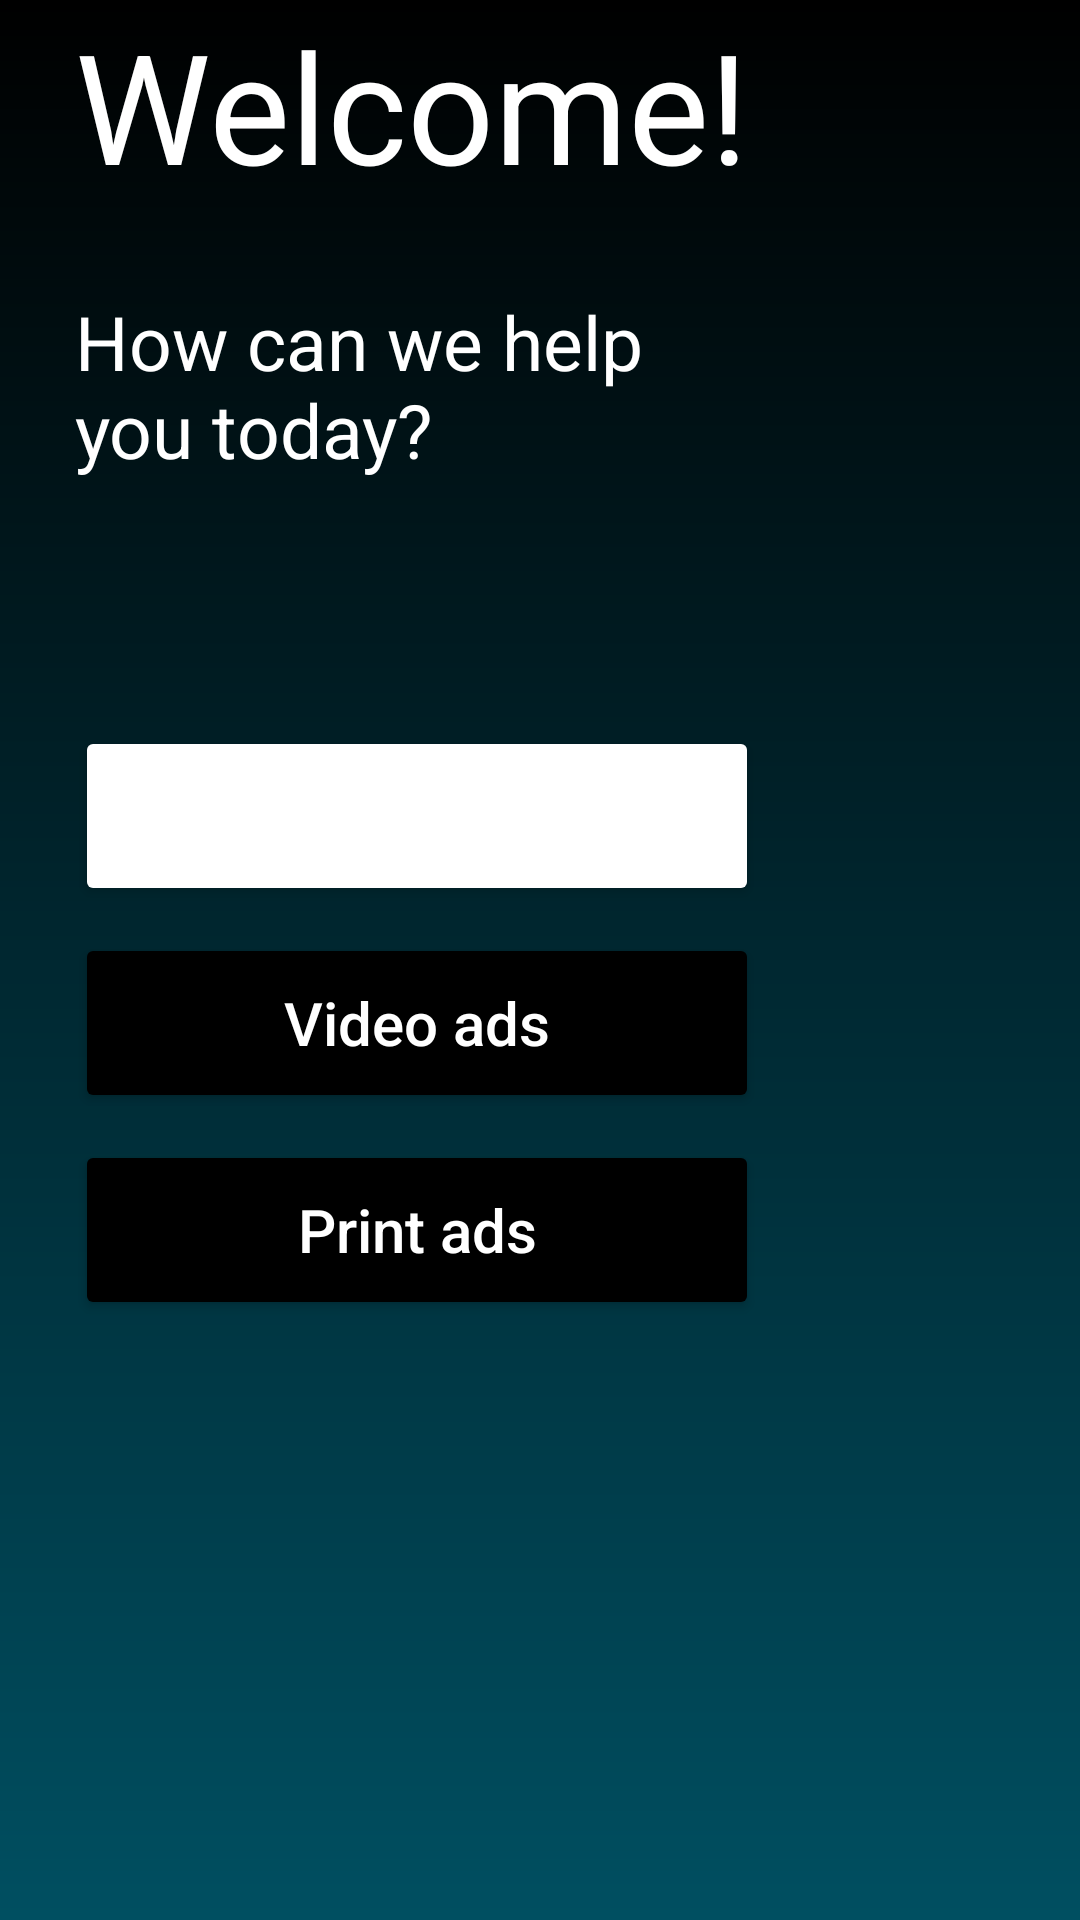

Android layout source for this screen:
<!-- AndroidManifest.xml: application theme Theme.LDRP_Project1 -->
<!-- res/layout/activity_main.xml -->
<RelativeLayout xmlns:android="http://schemas.android.com/apk/res/android"
    xmlns:app="http://schemas.android.com/apk/res-auto"
    android:id="@+id/android_lar"
    android:layout_width="fill_parent"
    android:layout_height="fill_parent"
    android:clipToOutline="true"
    android:background="@drawable/background_blue_gradient">

    <TextView
        android:id="@+id/welcome_"
        android:layout_width="wrap_content"
        android:layout_height="60dp"
        android:layout_alignParentLeft="true"
        android:layout_alignParentTop="true"
        android:layout_marginLeft="25dp"
        android:layout_marginTop="1dp"
        android:gravity="top"
        android:text="@string/welcome_"
        android:textAppearance="@style/welcome_" />

    <TextView
        android:id="@+id/how_can_we_"
        android:layout_width="226dp"
        android:layout_height="76dp"
        android:layout_alignParentLeft="true"
        android:layout_alignParentTop="true"
        android:layout_marginLeft="25dp"
        android:layout_marginTop="97dp"
        android:gravity="top"
        android:text="@string/how_can_we_"
        android:textAppearance="@style/how_can_we_" />

    <Button
        android:id="@+id/audioAds"
        android:layout_width="228dp"
        android:layout_height="60dp"
        android:layout_alignParentLeft="true"
        android:layout_alignParentTop="true"
        android:layout_marginLeft="25dp"
        android:layout_marginTop="242dp"
        android:backgroundTintMode="screen"
        android:text="Audio ads"
        style="@style/button"/>


    <Button
        android:id="@+id/videoAds"
        android:layout_width="228dp"
        android:layout_height="60dp"
        android:layout_alignParentLeft="true"
        android:layout_marginLeft="25dp"
        android:layout_alignParentTop="true"
        android:layout_marginTop="311dp"
        android:text="Video ads"
        style="@style/button"/>











    <Button
        android:id="@+id/printAds"
        android:layout_width="228dp"
        android:layout_height="60dp"
        android:layout_alignParentLeft="true"
        android:layout_marginLeft="25dp"
        android:layout_alignParentTop="true"
        android:layout_marginTop="380dp"
        android:text="Print ads"
        style="@style/button"/>

</RelativeLayout>
<!-- resources referenced by this layout -->
<resources>
  <!-- drawable background_blue_gradient (drawable) -->
  <?xml version="1.0" encoding="utf-8"?>
  <shape xmlns:android="http://schemas.android.com/apk/res/android">
      <gradient
          android:type="linear"
          android:angle="90"
          android:startColor="#004F61"
          android:endColor="#000000" />
  </shape>
  <!-- drawable ic_print_ads: vector/xml drawable (drawable, 7588 chars, omitted) -->
  <string name="how_can_we_">How can we help you today?</string>
  <string name="welcome_">
  
  Welcome!
  </string>
  <style name="button">
          <item name="android:layout_marginStart">25dp</item>
          <item name="android:layout_width">228dp</item>
          <item name="android:height">60dp</item>
          <item name="cornerRadius">60dp</item>
          <item name="strokeWidth">3dp</item>
          <item name="android:backgroundTint">#000000</item>
          <item name="android:textSize">20dp</item>
          <item name="android:textColor">@color/white</item>
          <item name="android:textAllCaps">false</item>
      </style>
  <style name="how_can_we_">
  
          <item name="android:textSize">25sp</item>
  
          <item name="android:textColor">#FFFFFF</item>
  
      </style>
  <style name="welcome_">
          <item name="android:textSize">51sp</item>
          <item name="android:textColor">#FFFFFF</item>
      </style>
  <style name="Theme.LDRP_Project1" parent="Theme.MaterialComponents.DayNight.DarkActionBar">
          
          <item name="colorPrimary">@color/teal_200</item>
          <item name="colorPrimaryVariant">@color/teal_700</item>
          <item name="colorOnPrimary">@color/white</item>
          
          <item name="colorSecondary">@color/teal_200</item>
          <item name="colorSecondaryVariant">@color/teal_700</item>
          <item name="colorOnSecondary">@color/black</item>
          
          <item name="android:statusBarColor" tools:targetApi="l">?attr/colorPrimaryVariant</item>
          
      </style>
  <!-- not gathered from this repository: default colours our renderer supplied (Android Studio template values) -->
  <color name="teal_200">#FF03DAC5</color>
  <color name="teal_700">#FF018786</color>
  <color name="black">#FF000000</color>
  <color name="white">#FFFFFFFF</color>
</resources>
